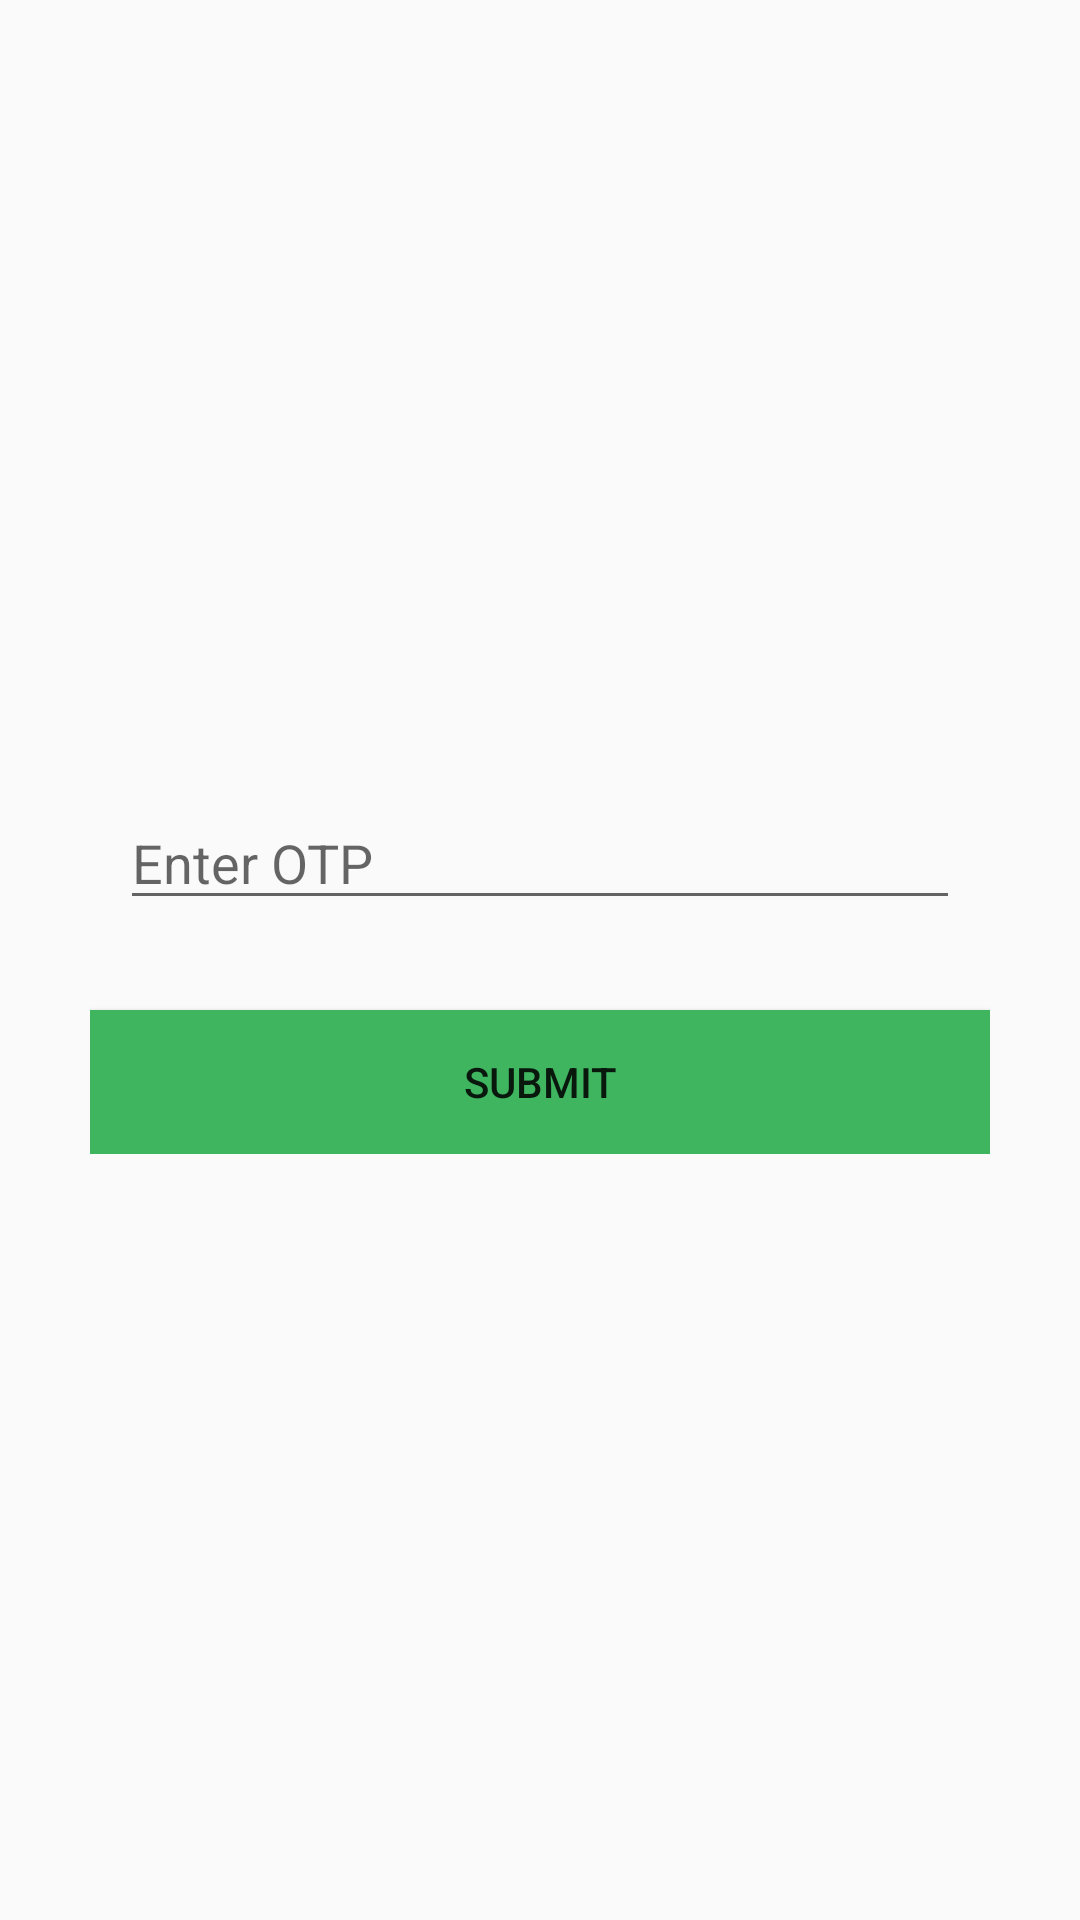

Write the Android layout XML for this screen, with the resource values it uses.
<!-- AndroidManifest.xml: application theme AppTheme -->
<!-- res/layout/activity_validate.xml -->
<?xml version="1.0" encoding="utf-8"?>
<RelativeLayout xmlns:android="http://schemas.android.com/apk/res/android"
    xmlns:app="http://schemas.android.com/apk/res-auto"
    xmlns:tools="http://schemas.android.com/tools"
    android:layout_width="match_parent"
    android:layout_height="match_parent"
    tools:context="android.ss.com.agrodeal.activity.RegisterActivity">

    <LinearLayout
        android:layout_width="match_parent"
        android:layout_height="wrap_content"
        android:orientation="vertical"
        android:layout_marginLeft="30sp"
        android:layout_marginRight="30sp"
        android:layout_centerVertical="true"
        tools:context="android.ss.com.agrodeal.MainActivity">


        <EditText
            android:id="@+id/otp"
            android:layout_width="match_parent"
            android:layout_height="wrap_content"
            android:ems="10"
            android:hint="@string/enterOtp"
            android:layout_margin="10sp"
            android:inputType="text" />

        <Button
            android:id="@+id/submit"
            android:layout_width="match_parent"
            android:layout_marginTop="20sp"
            android:layout_height="wrap_content"
            android:background="@color/colorPrimary"
            android:text="@string/submit" />

    </LinearLayout>



</RelativeLayout>
<!-- resources referenced by this layout -->
<resources>
  <color name="colorPrimary">#3fb560</color>
  <string name="enterOtp">Enter OTP</string>
  <string name="submit">Submit</string>
  <style name="AppTheme" parent="Theme.AppCompat.Light.DarkActionBar">
          
          <item name="colorPrimary">@color/colorPrimary</item>
          <item name="colorPrimaryDark">@color/colorPrimaryDark</item>
          <item name="colorAccent">@color/success_stroke_color</item>
      </style>
  <color name="colorPrimaryDark">#309f62</color>
  <color name="success_stroke_color">#86dcc7</color>
</resources>
